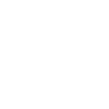
t = 0.00 s
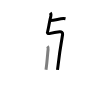
t = 2.50 s
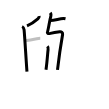
t = 5.25 s
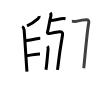
t = 7.75 s
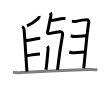
t = 10.50 s
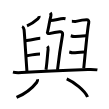
t = 13.00 s

The animated SVG that drew these frames (rendered in a browser with its animation timeline set to each time). Animation: 13 SMIL elements (animate=13); one cycle of 13.00 s.

<svg width="109px" height="109px" viewBox="0 0 px 109px" xmlns="http://www.w3.org/2000/svg" xmlns:xlink="http://www.w3.org/1999/xlink" xml:space="preserve" version="1.1"  baseProfile="full">
<path d="M50.42,20.56c4.14-0.25,8.93-1.74,12.88-2.1c0.91-0.08,1.75,0.11,2.21,0.22" style="fill:none;stroke:black;stroke-width:3;opacity:0">
  <animate attributeType="CSS" attributeName="opacity" from="0" to="1" begin="0s" dur="1s" repeatCount="0" fill="freeze" />
</path>
<path d="M50.27,12.8c0.79,0.98,0.67,3.63,0.16,5.18c-0.59,1.77-2.26,12.03-2.66,12.96c-1.01,2.32,0.24,3.07,2.6,2.43c1.68-0.45,5.14-1.15,9.37-1.66c1.77-0.21,3.18,0.91,2.87,2.67c-1.58,9.05-3.85,24.37-5.11,35.42" style="fill:none;stroke:black;stroke-width:3;opacity:0">
  <animate attributeType="CSS" attributeName="opacity" from="0" to="1" begin="1s" dur="1s" repeatCount="0" fill="freeze" />
</path>
<path d="M47.42,46.32c0.71,0.83,0.85,2.42,0.66,3.43c-0.33,1.75-0.83,11.5-2.08,20" style="fill:none;stroke:black;stroke-width:3;opacity:0">
  <animate attributeType="CSS" attributeName="opacity" from="0" to="1" begin="2s" dur="1s" repeatCount="0" fill="freeze" />
</path>
<path d="M39.18,16.04c0.12,0.95-0.48,1.9-1.14,2.5c-2.77,2.45-5.34,4.94-11.04,7.26" style="fill:none;stroke:black;stroke-width:3;opacity:0">
  <animate attributeType="CSS" attributeName="opacity" from="0" to="1" begin="3s" dur="1s" repeatCount="0" fill="freeze" />
</path>
<path d="M22.12,26.5c1.09,0.5,1.82,2.24,1.96,3.25c0.42,3,2.14,32.63,2.89,41.88" style="fill:none;stroke:black;stroke-width:3;opacity:0">
  <animate attributeType="CSS" attributeName="opacity" from="0" to="1" begin="4s" dur="1s" repeatCount="0" fill="freeze" />
</path>
<path d="M25,40.75c3.48-0.52,8.94-1.53,11.78-2.09c1.25-0.25,2.78-0.41,3.47-0.41" style="fill:none;stroke:black;stroke-width:3;opacity:0">
  <animate attributeType="CSS" attributeName="opacity" from="0" to="1" begin="5s" dur="1s" repeatCount="0" fill="freeze" />
</path>
<path d="M26.75,55.75c4-0.5,6.97-1.34,10.02-1.61C37.85,54.05,39.28,54,40,54" style="fill:none;stroke:black;stroke-width:3;opacity:0">
  <animate attributeType="CSS" attributeName="opacity" from="0" to="1" begin="6s" dur="1s" repeatCount="0" fill="freeze" />
</path>
<path d="M71.85,21.23c1.4,0.02,2.34,0.54,4.23,0.12c4.93-1.1,10.02-1.5,10.59-1.5c1.61,0,2.45,1.19,2.1,2.75c-1.52,6.9-4.02,36.15-5.02,45.65" style="fill:none;stroke:black;stroke-width:3;opacity:0">
  <animate attributeType="CSS" attributeName="opacity" from="0" to="1" begin="7s" dur="1s" repeatCount="0" fill="freeze" />
</path>
<path d="M70.75,35.75c0.71,0.16,2.17,0.71,3.25,0.68c3.87-0.11,11.27-0.68,12.25-0.68" style="fill:none;stroke:black;stroke-width:3;opacity:0">
  <animate attributeType="CSS" attributeName="opacity" from="0" to="1" begin="8s" dur="1s" repeatCount="0" fill="freeze" />
</path>
<path d="M69.25,52c0.62,0.13,2.3,0.7,3,0.73c3.27,0.13,10-0.48,13-0.73" style="fill:none;stroke:black;stroke-width:3;opacity:0">
  <animate attributeType="CSS" attributeName="opacity" from="0" to="1" begin="9s" dur="1s" repeatCount="0" fill="freeze" />
</path>
<path d="M12.93,72.16c2.96,0.66,6.06,0.54,8.8,0.36c13.75-0.89,47.19-2.41,66.18-3.05c3.22-0.11,6.44-0.11,9.47,0.41" style="fill:none;stroke:black;stroke-width:3;opacity:0">
  <animate attributeType="CSS" attributeName="opacity" from="0" to="1" begin="10s" dur="1s" repeatCount="0" fill="freeze" />
</path>
<path d="M37.56,79.33c0.18,0.94-0.19,2.14-0.95,3.14c-2.85,3.7-9.91,10.56-20.05,15" style="fill:none;stroke:black;stroke-width:3;opacity:0">
  <animate attributeType="CSS" attributeName="opacity" from="0" to="1" begin="11s" dur="1s" repeatCount="0" fill="freeze" />
</path>
<path d="M66.73,78.89C73.89,82,84.82,90.32,87.56,96.97" style="fill:none;stroke:black;stroke-width:3;opacity:0">
  <animate attributeType="CSS" attributeName="opacity" from="0" to="1" begin="12s" dur="1s" repeatCount="0" fill="freeze" />
</path>
</svg>
